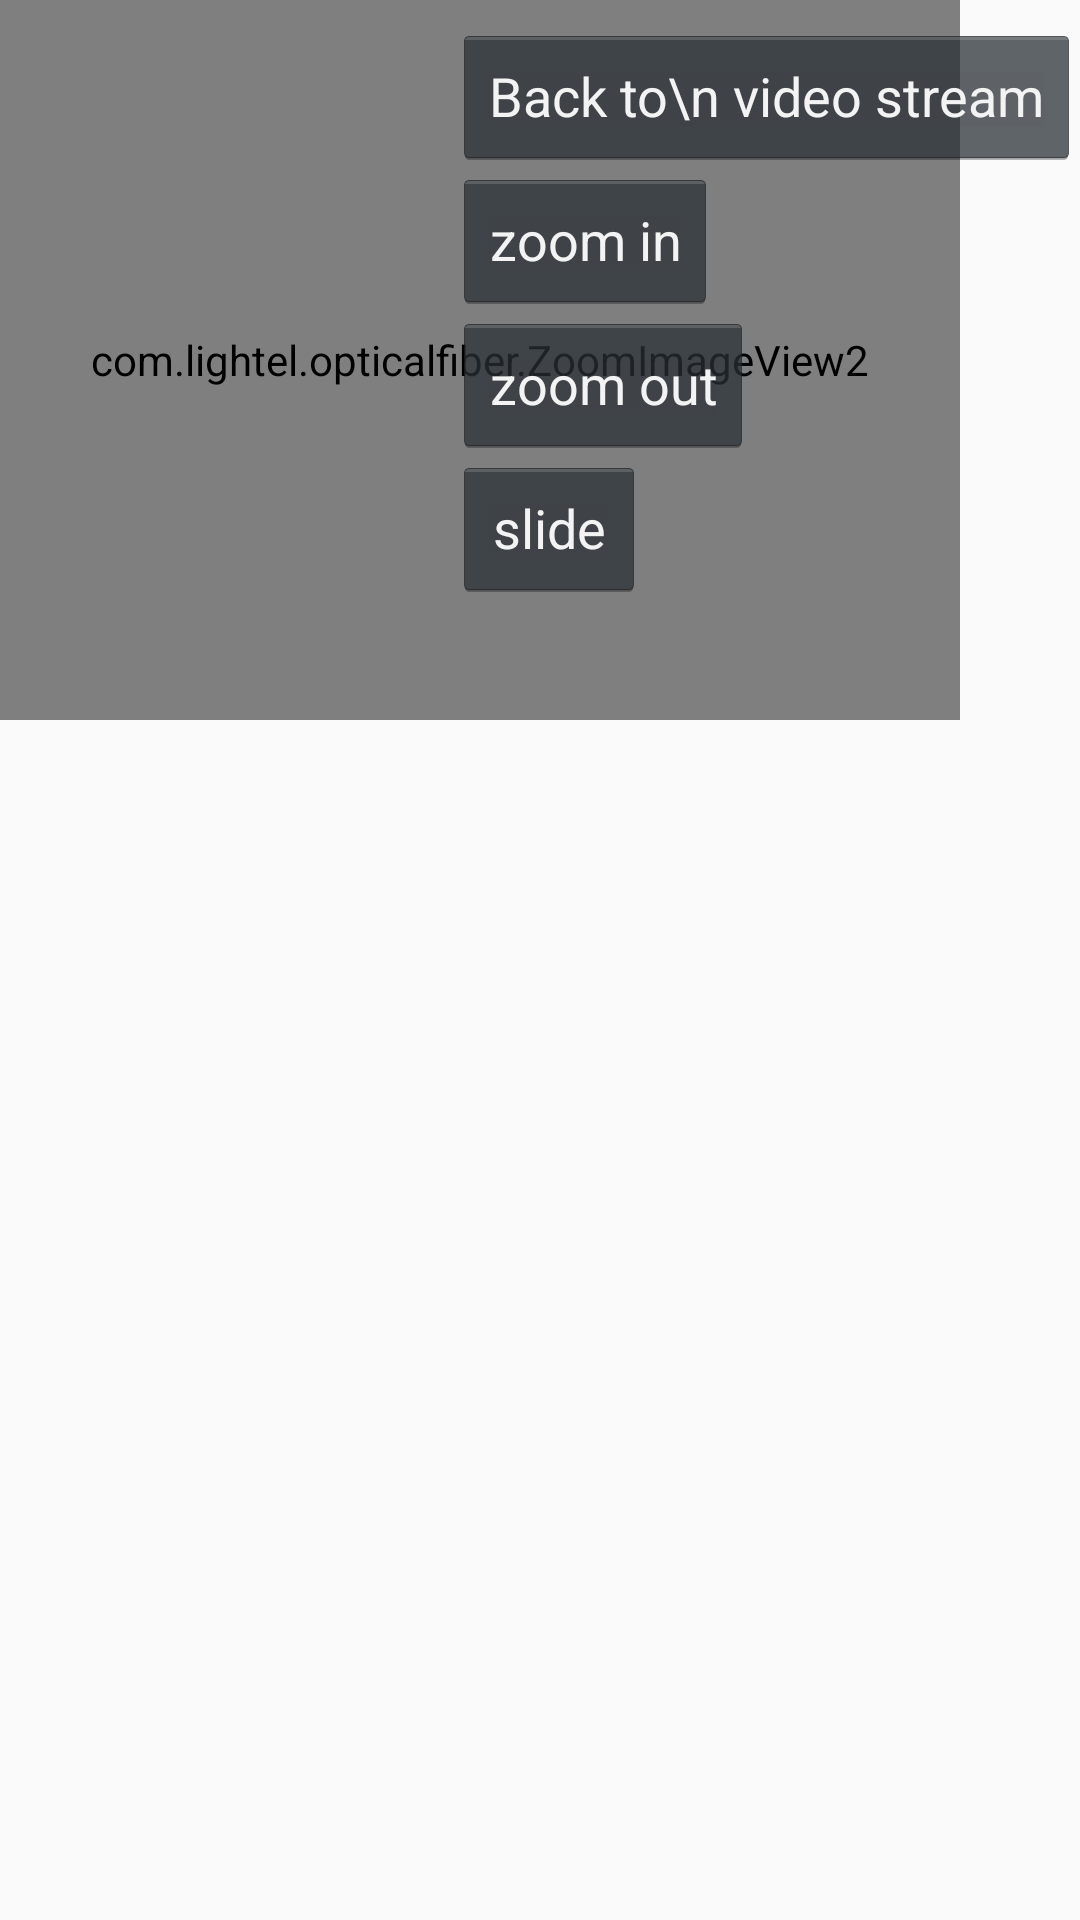

This screen was rendered from an Android layout file. Write that file and the resources it references.
<!-- AndroidManifest.xml: application theme AppTheme.Fullscreen -->
<!-- res/layout/activity_test.xml -->
<?xml version="1.0" encoding="utf-8"?>
<androidx.constraintlayout.widget.ConstraintLayout xmlns:android="http://schemas.android.com/apk/res/android"
    xmlns:app="http://schemas.android.com/apk/res-auto"
    xmlns:tools="http://schemas.android.com/tools"
    android:layout_width="match_parent"
    android:layout_height="match_parent"
    tools:context=".FrameActivity">

    <com.lightel.opticalfiber.ZoomImageView2
        android:id="@+id/frame_image"
        android:layout_width="960px"
        android:layout_height="720px"
        app:layout_constraintStart_toStartOf="parent"
        app:layout_constraintTop_toTopOf="parent" />

    <LinearLayout
        android:id="@+id/frame_tool"
        android:layout_width="wrap_content"
        android:layout_height="wrap_content"
        android:orientation="vertical"
        app:layout_constraintTop_toTopOf="parent"
        app:layout_constraintEnd_toEndOf="parent">

        <Button
            android:id="@+id/btn_back_video_stream"
            android:layout_width="wrap_content"
            android:layout_height="wrap_content"
            android:layout_marginTop="@dimen/vertical_margin"
            android:text="Back to\n video stream" />

        <Button
            android:id="@+id/zoom_in"
            android:layout_width="wrap_content"
            android:layout_height="wrap_content"
            android:text="zoom in"/>

        <Button
            android:id="@+id/zoom_out"
            android:layout_width="wrap_content"
            android:layout_height="wrap_content"
            android:text="zoom out"/>

        <Button
            android:id="@+id/slide"
            android:layout_width="wrap_content"
            android:layout_height="wrap_content"
            android:text="slide"/>
    </LinearLayout>
</androidx.constraintlayout.widget.ConstraintLayout>
<!-- resources referenced by this layout -->
<resources>
  <dimen name="vertical_margin">8dp</dimen>
  <style name="AppTheme.Fullscreen" parent="Theme.AppCompat.Light.NoActionBar">
  		
  		<item name="android:windowFullscreen">true</item>
  		<item name="android:windowContentOverlay">@null</item>
  		<item name="preferenceTheme">@style/PreferenceThemeOverlay</item>
  		<item name="android:buttonStyleToggle">@style/Widget.AppCompat.Button.Colored</item>
  		<item name="buttonStyle">@android:style/Widget.Holo.Button</item>
  	</style>
</resources>
